Photos from the image-classification dataset "dataset" in the GitHub repository Prasone/Starfruit-Disease-Detection-using-MobileNetV2---HSV. Its 5 classes are: anthracnose, bed bugs, fruit borer, healthy fruits, healthy leaf.

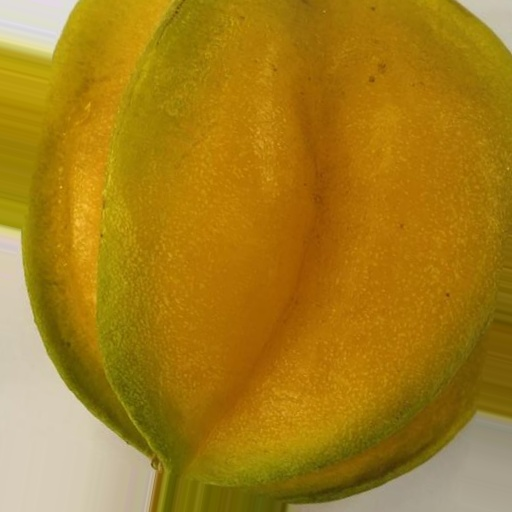
Label: healthy fruits

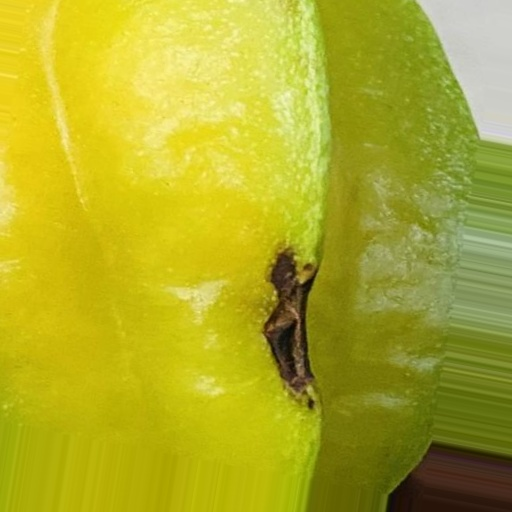
Label: bed bugs

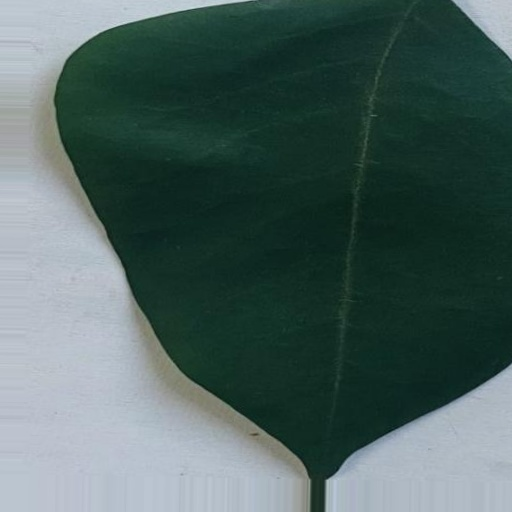
Label: healthy leaf

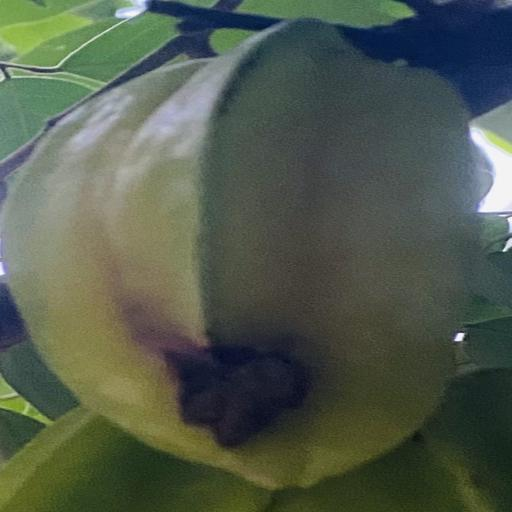
Label: fruit borer

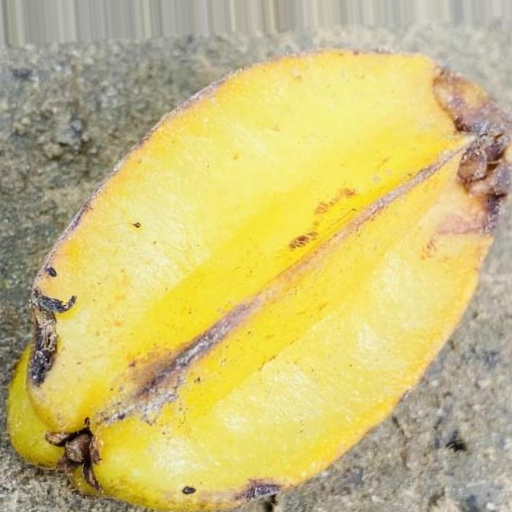
Label: bed bugs

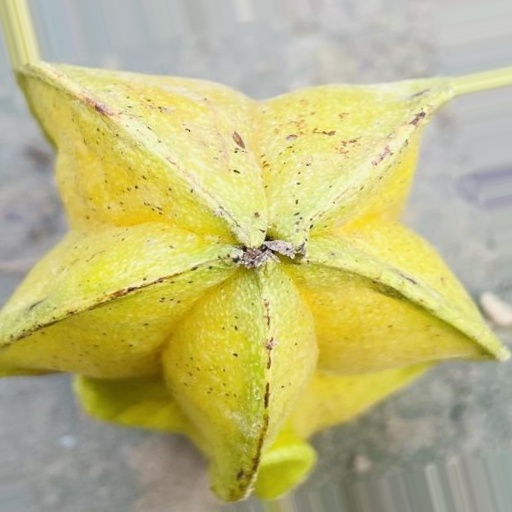
Label: anthracnose
